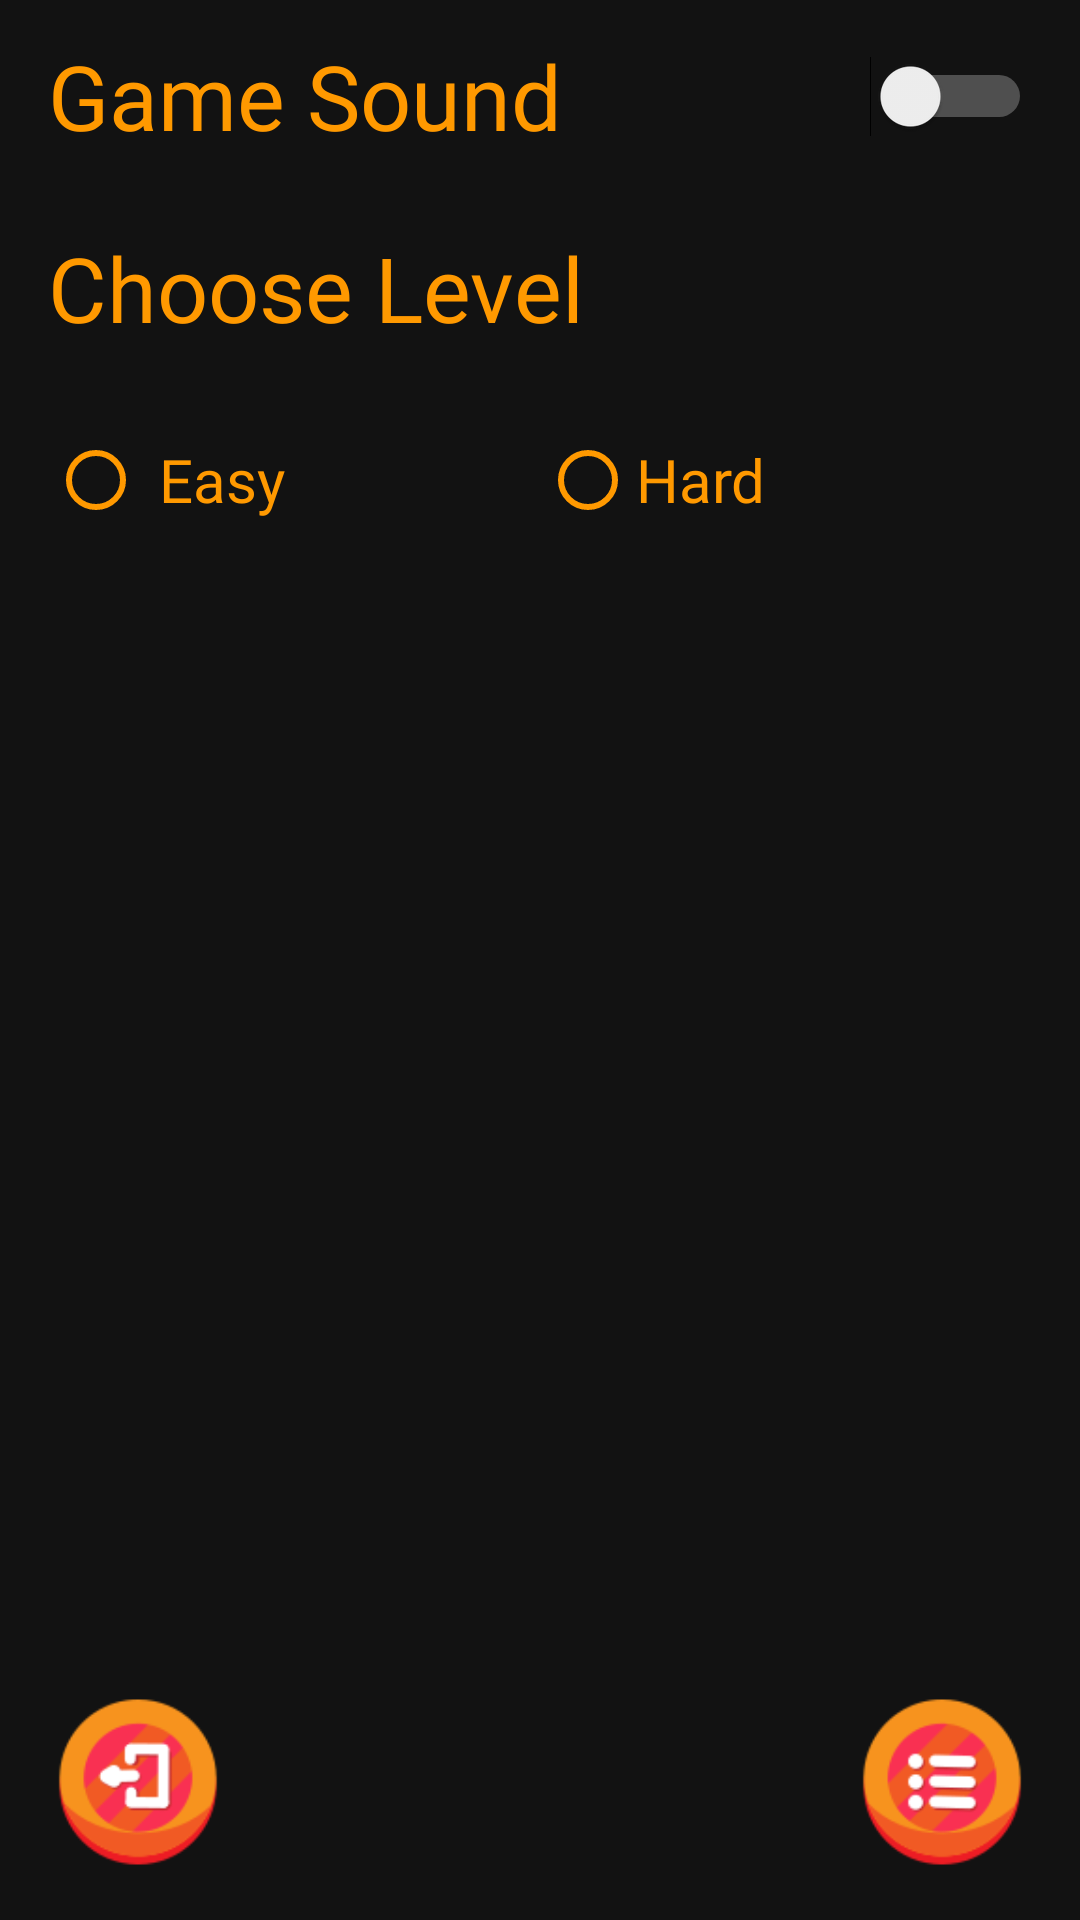

Layout XML and referenced resources for this Android screen:
<!-- AndroidManifest.xml: application theme AppTheme -->
<!-- res/layout/activity_setting.xml -->
<?xml version="1.0" encoding="utf-8"?>
<LinearLayout xmlns:android="http://schemas.android.com/apk/res/android"
    xmlns:app="http://schemas.android.com/apk/res-auto"
    xmlns:tools="http://schemas.android.com/tools"
    android:layout_width="match_parent"
    android:layout_height="match_parent"
    tools:context=".SettingActivity"
    android:orientation="vertical"
    android:weightSum="10"
    android:background="@color/Black">

    <LinearLayout
        android:layout_width="match_parent"
        android:layout_height="0dp"
        android:layout_weight="1"
        android:orientation="horizontal"
        android:layout_marginLeft="16dp"
        android:layout_marginRight="16dp"
        android:weightSum="5">
        <TextView
            android:layout_width="0dp"
            android:layout_height="match_parent"
            android:layout_weight="4"
            android:gravity="center_vertical"
            android:text="@string/setting_sound"
            android:fontFamily="@font/bangers"
            android:textSize="30sp"
            android:textColor="@color/colorMain"/>
        <Switch
            android:id="@+id/switchSound"
            android:layout_width="0dp"
            android:layout_height="match_parent"
            android:layout_weight="1"
            android:theme="@style/SwitchTheme"
            />
    </LinearLayout>
    <LinearLayout
        android:layout_width="match_parent"
        android:layout_height="0dp"
        android:layout_weight="1"
        android:layout_marginLeft="16dp"
        android:layout_marginRight="16dp"
        android:orientation="horizontal">
        <TextView
            android:layout_width="match_parent"
            android:layout_height="match_parent"
            android:gravity="center_vertical"
            android:text="@string/setting_level"
            android:fontFamily="@font/bangers"
            android:textSize="30sp"
            android:textColor="@color/colorMain"/>
    </LinearLayout>
    <RadioGroup
        android:id="@+id/radioGroup"
        android:layout_width="match_parent"
        android:layout_height="0dp"
        android:layout_weight="1"
        android:layout_marginLeft="16dp"
        android:layout_marginRight="16dp"
        android:orientation="horizontal"
        android:weightSum="2">
        <RadioButton
            android:id="@+id/radioEasy"
            android:layout_width="0dp"
            android:layout_height="match_parent"
            android:layout_weight="1"
            android:paddingLeft="5dp"
            android:text="@string/setting_radioEasy"
            android:fontFamily="@font/bangers"
            android:textSize="20sp"
            android:textColor="@color/colorMain"
            android:buttonTint="@color/colorMain"
            android:onClick="onRadioButtonClicked"/>
        <RadioButton
            android:id="@+id/radioHard"
            android:layout_width="0dp"
            android:layout_height="match_parent"
            android:layout_weight="1"
            android:text="@string/setting_radioHard"
            android:fontFamily="@font/bangers"
            android:gravity="center_vertical"
            android:textSize="20sp"
            android:textColor="@color/colorMain"
            android:buttonTint="@color/colorMain"
            android:onClick="onRadioButtonClicked"/>
    </RadioGroup>
    <RelativeLayout
        android:layout_width="match_parent"
        android:layout_height="0dp"
        android:layout_weight="7">
        <Button
            android:layout_width="60dp"
            android:layout_height="60dp"
            android:layout_alignParentLeft="true"
            android:layout_alignParentBottom="true"
            android:layout_marginLeft="16dp"
            android:layout_marginBottom="16dp"
            android:background="@drawable/button_exit"
            android:onClick="Exit"/>
        <Button
            android:layout_width="60dp"
            android:layout_height="60dp"
            android:layout_alignParentRight="true"
            android:layout_alignParentBottom="true"
            android:layout_marginRight="16dp"
            android:layout_marginBottom="16dp"
            android:background="@drawable/button_menu"
            android:onClick="Menu"/>
    </RelativeLayout>

</LinearLayout>
<!-- resources referenced by this layout -->
<resources>
  <color name="Black">#121212</color>
  <color name="colorMain">#FF9900</color>
  <!-- drawable button_exit: png bitmap (drawable, 5605 bytes) -->
  <!-- drawable button_menu: png bitmap (drawable, 5558 bytes) -->
  <string name="setting_level">Choose Level</string>
  <string name="setting_radioEasy">Easy</string>
  <string name="setting_radioHard">Hard</string>
  <string name="setting_sound">Game Sound</string>
  <style name="SwitchTheme" parent="Theme.AppCompat.Light">
          <item name="android:colorControlActivated">@color/colorMain</item>
          <item name="android:trackTint">@color/White</item>
      </style>
  <style name="AppTheme" parent="Theme.AppCompat.Light.NoActionBar">
          
          <item name="colorPrimary">@color/colorPrimary</item>
          <item name="colorPrimaryDark">@color/colorPrimaryDark</item>
          <item name="colorAccent">@color/colorAccent</item>
      </style>
  <color name="White">#FFFFFF</color>
  <color name="colorPrimary">#008577</color>
  <color name="colorPrimaryDark">#00574B</color>
  <color name="colorAccent">#FF9900</color>
</resources>
